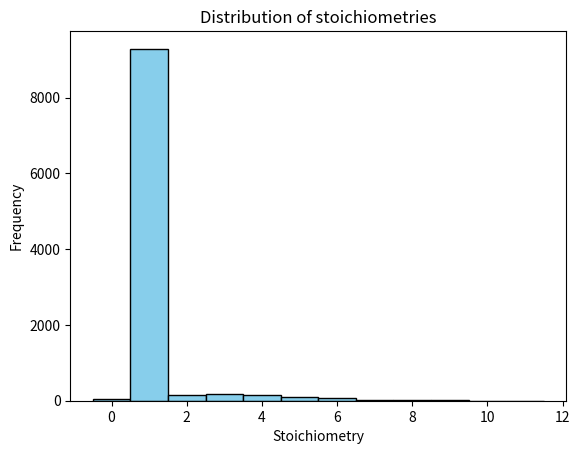

This chart was generated by the following Python code: (Note: this script raises an exception after producing the figure.)
#!/usr/bin/env python
# coding: utf-8
#
# Written by Lili Zhang, 2022
# Modified and annoted by Cécile Fradin, 2023
# 
# This program simulates the continuous photobleaching occuring inside a cell nucleus
# caused by a focused laser beam (e.g. during a single point FCS experiment).
#
# Two separate populations of fluorophore are considered:
#    - A fast monomeric population (Df, Bm)
#    - A slow oligomeric population (Ds, Bs = Ss*Bf, fraction Fs)
#
# The program returns the expected value of the relative amplitude of the slow dynamic
# term if one were to conduct an FCS experiment in that nucleus 
#
#
# In[1]:
    
### Importing Packages

import numpy as np
import matplotlib.pyplot as plt
from scipy.optimize import curve_fit
import time


# In[2]:

    
### Physical properties

radius = 3; # um (radius of the nucleus)
radius_squared = radius * radius 
Nparticles = 10000 # (number of particles)
Bm = 1e4 # Hz (brightness of a monomer)
Df = 15 # um^2/s (diffusion coefficient of fast particles)
Ds = 0.4 # um^2/s (diffusion coefficient of slow particles)
Avonano = 6.02e14 # particles per nM
Concentration = Nparticles / Avonano / (4/3*np.pi*radius**3*1e-15)
print('The total particle concentration is: ' + f'{Concentration:.3}' + ' nM')

### Calculate or input the concentration and brightness of the oligomers

CalculateOligomerBrightness = False
if (CalculateOligomerBrightness): 
    p0 = 0.65 # Initial amplitude of slow term in the autocorrelation function
    pinf = 0.27 # Limit value of the amplitude of slow term in the autocorrelation function
    Ss = (1/pinf-1)/(1/p0-1)   # (Stoichiometry of slow particles - needs to be larger than 1)
    Fs =  (1/p0-1)/((1/p0-1)+(1/pinf-1)**2)   # (Fraction of slow particles )
    NsoverNf = (1/p0-1)/((1/pinf-1)**2)  # (Number of slow particles over number of fast particles)
else:
    Ss = 3.5 
    Fs = 0.08 
    NsoverNf = Fs/(1-Fs)
print('The total fluorophore concentration is: ' + f'{Concentration*(1+Fs*(Ss-1)):.3}' + ' nM')
print('The fraction of slow oligomers is: ' + f'{Fs:.3}')
print('Nf/Ns = ' + f'{NsoverNf:.3}')
print('The average stoichiometry of the slow oligomers is: ' + str(Ss))
    

### Optical properties

wl = 0.488 # um (excitation wavelength)
w0 = 0.3 # um (1/e^2 radius of the point spread function)
z0 = 1.5 # um (1/e^2 half-height of the point spread function)
cnst_a = 3 # (photobleaching strength)


### Image properties

image_size = 80 # px (images will be square)
pixel_size = 0.1 # um
dwell_time = 0.001 # s


### Simulation properties

w_rad = image_size * pixel_size / 2 # um (size of the simulation window)
r_c = [w_rad, w_rad, w_rad] # (coordinates of the simulation window center)
step_time = 0.01 # s (time between two consecutive steps)
i_time = image_size * image_size * dwell_time / step_time  # Time necessary to record an image in number of steps
steps = int(30 * i_time)   # Needs to be larger than i_time if we want to have time to record an image


# In[3]:
    
### Initialize system

# Start the clock

time1 = time.time()

# Generate initial positions of particles

start_pos = np.zeros((Nparticles,3))
for n in range(Nparticles):         # Make sure all particles are inside the nucleus 
    x = start_pos[n,:]
    while ((x[0:3] - r_c[0:3])**2).sum() > radius_squared :
        x = np.random.rand(3) * w_rad * 2
    start_pos[n,:] = x            

# Assign a specific brightness to each particle (in monomer unit)

Nps = int(Nparticles*Fs)     # Number of slow oligomers
Npf = Nparticles - Nps       # Number of fast monomers
start_B = np.ones((Nparticles,1))
# Method 1: Round up to next integer
#    start_B[n] = start_B[n] * int(Ss+1)
# Method 2: Round up or down to obtain correct average stoichiometry
#    r = Ss % 1                     
#    if (np.random.rand(1) < (1-r)):
#        start_B[n] = start_B[n] * int(Ss)
#    else:
#        start_B[n] = start_B[n] * int(Ss+1) 
# Method 3: Poisson distribution of stoichiometries
for n in range(Nps):
    start_B[n] = start_B[n] * np.random.poisson(Ss)
   
# Plot histogram of particle stoichiometry 
plt.hist(start_B, bins=np.arange(-0.5, int(max(start_B)) + 1.5, 1), color='skyblue', edgecolor='black')
plt.xlabel('Stoichiometry')
plt.ylabel('Frequency')
plt.title('Distribution of stoichiometries')
plt.show()


# In[4]:

### Define useful functions


# Pixel intensity contributed by a particle (not yet multiplied by the specific brightness)

def GaussianBeam(particle_pos, beam_pos, w0, z0):
    if particle_pos.shape[0] == 2:
        GB = dwell_time * np.exp(- 2* ((particle_pos - beam_pos)**2).sum()/w0**2) 
    else:
        GB = dwell_time * np.exp(- 2* ((particle_pos[0:2] - beam_pos[0:2])**2).sum()/w0**2) * np.exp(-2*((particle_pos[2]-beam_pos[2])**2/z0**2))        
    return GB
    
# Photobleaching probability (for laser beam focused at the center of the nucleus)

def BeamProfile(x_pos, y_pos, z_pos)   :
    wz_over_w0_squared = (1 + (wl*z_pos/(np.pi*w0**2))**2)
    Pb = step_time * cnst_a * np.exp(- 2*(x_pos**2 + y_pos**2)/(w0**2*wz_over_w0_squared))/wz_over_w0_squared
    return Pb

# Generate the "relative amplitude of slow fraction", p, from the Brightness matrix

def RatioofAmplitude(matrix, Ns, Nf, Nparticles):    
    ns = np.count_nonzero(matrix[:,0:Ns],axis=1)      # Number of slow particles that are still fluorescent
    nf = np.count_nonzero(matrix[:,Ns:Nparticles],axis=1) # Number of fast particles that are still fluorescent
    ints = np.sum(matrix[:,0:Ns],axis=1)   # intensity contributed by slow particles
    intf = np.sum(matrix[:,Ns:Nparticles],axis=1)   # intensity contributed by fast particles
    inttot = ints + intf
    matrix2 = np.square(matrix)
    B = np.sum(matrix2[:,0:Ns],axis=1)
    A = np.sum(matrix2[:,Ns:Nparticles],axis=1)
    p = np.divide(B,(A+B))
    return p, ns, nf, ints, intf, inttot

# Exponential fitting function

def func(x, a, b, c):
    return a * np.exp(- x/b) + c
            

# In[5]:

### Initialize tables that will hold simulation results    

pre_pos = np.zeros((steps+1,3,Nparticles))   # Particle positions at all time steps
pre_pos[0,:,:] = np.transpose(start_pos)

pre_B = np.zeros((steps+1,Nparticles))    # Particle brightness at all time steps
pre_B[0,:] = np.transpose(start_B)

N_in_out = np.zeros((steps + 1, 2))  # Number of particles in detection volume (first row: slow particles, second row: fast particles)
B_in = np.zeros((steps + 1, 2))   #  Number of fluorescent particles in detection volume 
P_det = np.zeros((steps + 1, 2)) # Sum squared of signal contributed by particles in detection volum 

for n in range(Nparticles):
# Count bright particles in detection volume (defined as the 1/eˆ2-radius ellipsoid)
    if ((pre_pos[0,0,n] - r_c[0])**2 < w0**2) and ((pre_pos[0,1,n] - r_c[1])**2 < w0**2) and ((pre_pos[0,2,n] - r_c[2])**2 < z0**2) :
        CB_gard = int(pre_B[0,n])   
        if n <= Nps:  # slow particles
            N_in_out[0,0] += 1
            if CB_gard > 0:
                B_in[0,0] += 1
                P_det[0,0]+= CB_gard**2
        else: # fast particles
            N_in_out[0,1] += 1
            if CB_gard > 0:
                B_in[0,1] += 1
                P_det[0,1]+= CB_gard**2
                    

# In[6]:

### Calculate particle trajectories

time2 = time.time()

for i in range(steps):           # At each step in the simulation...
    for n in range(Nparticles):       # And for each particle...

        if n <= Nps:              # Assign a diffusion constant
            diff_const = Ds
        else: 
            diff_const = Df
        
    # Calculate particle displacement
        track = np.random.normal(loc=0,scale=np.sqrt(2*diff_const*step_time),size=(1,3))
        
    # Refuse moves that see the particle cross the nuclear membrane
        forwd_squared = ((pre_pos[i,:,n] + track - r_c)**2).sum()   # Distance from center of nucleus
        if forwd_squared <= radius_squared:
            pre_pos[i+1,:,n] = pre_pos[i,:,n] + track
        else: 
            pre_pos[i+1,:,n] = pre_pos[i,:,n]
 
    # Update the brightness of the particle due to eventual photobleaching
        CB_gard = int(pre_B[i,n])
        if CB_gard > 0 : # for all fluorescent particles
            for m in range(CB_gard):    # loop over all the fluorophores in the particle...
                proba = np.random.rand()    
                if proba < BeamProfile(pre_pos[i+1,0,n]-r_c[0], pre_pos[i+1,1,n]-r_c[1], pre_pos[i+1,2,n]-r_c[2]):
                    CB_gard -= 1     # photobleach the fluorophore with a probability depending on its position
                    
    # Count bright particles in detection volume (defined as the 1/eˆ2-radius ellipsoid)
        if ((pre_pos[i+1,0,n] - r_c[0])**2 < w0**2) and ((pre_pos[i+1,1,n] - r_c[1])**2 < w0**2) and ((pre_pos[i+1,2,n] - r_c[2])**2 < z0**2) :
            if n <= Nps:                 # slow particles/oligomers
                N_in_out[i+1,0] += 1
                if CB_gard > 0:
                    B_in[i+1,0] += 1
                    P_det[i+1,0]+= CB_gard**2
            else:                        # fast particles
                N_in_out[i+1,1] += 1
                if CB_gard > 0:
                    B_in[i+1,1] += 1
                    P_det[i+1,1]+= CB_gard**2
                    
        pre_B[i+1,n] = CB_gard     
        

time3 = time.time()
print('Time to calculate ' + str(Nparticles) + ' particle trajectories for ' + str(steps) + ' steps: ' + f'{(time3-time2)/60:.3}' + 'min')

  
 # In[7]               

### Calculate the amplitude of the slow term in the ACF (p)

# Call the procedure that calculates p for the whole nucleus

[p_gard,ns_gard,nf_gard,A_gard,B_gard,S_gard] = RatioofAmplitude(pre_B, Nps, Npf, Nparticles)   

# Calculate p for the detection volume (as the sum of the slow particles' squared-intensity)
p_det_gard=np.zeros(steps+1)
for s in range(steps+1):
    if (P_det[s,0] + P_det[s,1])>0:
        p_det_gard[s]=P_det[s,0] / ( P_det[s,0] + P_det[s,1] )
    else:
        p_det_gard[s] = 0     # If there is no particle in the detection volume we consider that  p = 0


# In[8]:
    
### Generate two images of the system, one at the beginning, one at the end

time4 = time.time()

z_slice = 39      # Only a sagital image of the nucleus will be recorded 
kk = [0, steps + 1 - i_time]    # Imaging will be initiated at two time points

image_array = np.zeros((image_size,image_size,2))

for k in range(0,2): # two images, one at the begninning, one at the end
   for j in range(image_array.shape[1]): # x
        for i in range(image_array.shape[0]): # y
            beam_pos = np.array([i,j,z_slice]) * pixel_size # Position of the beam
            s_time = int(kk[k] + (image_size * j + i) * dwell_time / step_time)  # Time in number of steps
            for n in range(Nparticles):  # particles
                particle_pos = pre_pos[s_time,:,n]    # Particle position at that time
                image_array[i,j,k] += GaussianBeam(particle_pos,beam_pos,w0,z0)* pre_B[s_time,n] * Bm     # Intensity in photon per pixel (no photon noise)
            image_array[i,j,k] =  np.random.poisson(image_array[i,j,k])        # Intensity in photon per pixel (with photon noise)

time5 = time.time()

print('Time taken to generate two confocal images: ' + f'{(time5-time4):.3}' + 's')



# In[9]:

### Plot and save the first image

fig = plt.figure()
ax = plt.axes()

t = 0
maxintL=image_array[:, : ,t].max()

im = plt.imshow(np.transpose(image_array[:, : ,t]),cmap ='viridis', vmin=0, vmax=maxintL)
plt.xlabel('x (pixels)', fontsize=14)
plt.ylabel('y (pixels)', fontsize=14)
plt.title('Time = ' + str(int(kk[t] * step_time)) + ' s')
cbar = fig.colorbar(im, ax= ax)
cbar.ax.set_ylabel('Intensity (Photons/pixel)', fontsize=14)
plt.gca().invert_yaxis()
    
c1 = plt.Circle((40, 40), 30, color='white', fill = '',linestyle = '--')
  #  fig.add_subplot(111).add_artist(c1)

filename = 'B_8um_Nparticles_' + str(Nparticles) + '_time_' + str(kk[t] * step_time) + '_mobile_wo_noise3.eps'
plt.savefig(filename , dpi=300, bbox_inches='tight')    


# In[10]:

### Plot and save the last image

fig = plt.figure()
ax = plt.axes()

t = 1
maxintS=image_array[:, : ,t].max()

im = plt.imshow(np.transpose(image_array[:, : ,t]),cmap ='viridis',vmin=0, vmax=maxintS)
plt.xlabel('x (pixels)', fontsize=14)
plt.ylabel('y (pixels)', fontsize=14)
plt.title('Time = ' + str(int(kk[t] * step_time)) + ' s')
cbar = fig.colorbar(im, ax= ax)
cbar.ax.set_ylabel('Intensity (Photons/pixel)', fontsize=14)
plt.gca().invert_yaxis()
    
c1 = plt.Circle((40, 40), 30, color='white', fill = '',linestyle = '--')
#  fig.add_subplot(111).add_artist(c1)

filename = 'B_8um_Nparticles_' + str(Nparticles) + '_time_' + str(kk[t] * step_time) + '_mobile_wo_noise3.eps'
plt.savefig(filename , dpi=300, bbox_inches='tight')  
  

# In[11]:
    
### Visualize the temporal evolution of the fluorescence intensity
    
skip = int(100)    # Only show data every 100th time steps

TimeLine =  np.arange(0, steps+1, skip) * step_time
npoints=len(TimeLine)

Aplot = A_gard[::skip]
Bplot = B_gard[::skip]
Splot = S_gard[::skip]     # This one will be fitted

poptA, pcovA = curve_fit(func, TimeLine, Aplot)
poptB, pcovB = curve_fit(func, TimeLine, Bplot)
poptS, pcovS = curve_fit(func, TimeLine, Splot)

fig = plt.figure(figsize=(4.27,3.2))
ax = plt.gca()
pos1 = ax.get_position() # get the original position 
pos2 = [pos1.x0 + 0.02, pos1.y0 + 0.035,  pos1.width , pos1.height] 
ax.set_position(pos2) # set a new position

plt.xlim(-2,max(TimeLine)+5)
plt.ylim(0,max(Splot)+100)

plt.plot( TimeLine, Bplot, marker = 'o', color = 'darkorange', mfc = 'none')
plt.plot( TimeLine, Aplot, marker = 'o', color = 'green', mfc = 'none')
plt.plot( TimeLine, Splot, marker = 'o', color = 'black', mfc = 'none')
plt.plot( TimeLine, func(TimeLine, *poptA), 'r-', label="Fitted Curve")
plt.plot( TimeLine, func(TimeLine, *poptB), 'r-', label="Fitted Curve")
plt.plot( TimeLine, func(TimeLine, *poptS), 'r-', label="Fitted Curve")

plt.title( 'Photobleaching rate, a = '+ str(cnst_a) + ' /s' )
plt.xlabel('Time (s)', fontsize=12)
plt.ylabel('Total Nuclear Fluorescence' , fontsize=12)
plt.legend(['Fast monomers',  'Slow oligomers', 'Sum'], loc='upper right', fontsize=10)

fig.tight_layout()
filename = 'Cnst_a_' + str(cnst_a)+'Nparticles_' + str(Nparticles)  + '_steps_' + str(steps)+'_Fluorescence.eps'
plt.savefig(filename, dpi=300, format='eps')
plt.show() 

print("The characteristic photobleaching time is: " + f'{poptS[1]:.3}' + 's' )
    
    
# In[12]:
    
### Visualize the temporal evolution of the total number of fluorescent particles

nf = nf_gard[::skip]
ns = ns_gard[::skip]
nsum = nf + ns

fig = plt.figure(figsize=(4.27,3.2))
ax = plt.gca()
pos1 = ax.get_position() # get the original position 
pos2 = [pos1.x0 + 0.02, pos1.y0 + 0.035,  pos1.width , pos1.height] 
ax.set_position(pos2) # set a new position

plt.xlim(-2,max(TimeLine)+5)
plt.ylim(0,Nparticles*1.05)

plt.plot( TimeLine, nf, marker = 'o', color = 'darkorange', mfc = 'none')
plt.plot( TimeLine, ns, marker = 'o', color = 'green', mfc = 'none')
plt.plot( TimeLine, nsum, marker = 'o', color = 'black', mfc = 'none')

plt.title( 'Photobleaching rate, a = '+ str(cnst_a) + ' /s' )
plt.xlabel('Time (s)', fontsize=12)
plt.ylabel('Total # of fluorescent particles' , fontsize=12)
plt.legend(['Fast monomers',  'Slow oligomers', 'All particles'], loc='upper right', fontsize=10)

fig.tight_layout()
filename = 'Cnst_a_' + str(cnst_a)+'Nparticles_' + str(Nparticles)  + '_steps_' + str(steps)+'_NfNs.eps'
plt.savefig(filename, dpi=300, format='eps')
plt.show() 


# In[13]:
    
### Visualize the temporal evolution of p

for i in range(steps+1):
    if np.isnan(p_gard[i]): p_gard[i] = -0.1     # removes NaN values and store them as negative values
p = p_gard[::skip]
p_det = p_det_gard[::skip]

# Calculate a more experimentally realistic value of p

tint = 5 # s (duration of FCS experiment)
skipA = int(5/step_time)    # Only show data every 100th time steps

TimeLineA =  np.arange(0, steps-skipA, skipA) * step_time # Alternative timeline
npointsA=len(TimeLineA)

p_measA = np.zeros(npointsA)
for k in range(npointsA):
    cc=skipA
    for i in range(skipA):
        if (np.isnan(p_det_gard[k*skipA+i])):
            cc -= 1
        else:
            p_measA[k] += p_det_gard[k*skipA+i]
    if (cc>0):
        p_measA[k] = p_measA[k] / cc
    else:
#        p_measA[k] = float("NaN")
        p_measA[k] = -0.1

poptp, pcovp = curve_fit(func, TimeLine, p)
poptA, pcovA = curve_fit(func, TimeLineA, p_measA)

fig = plt.figure(figsize=(4.27,3.2))
ax = plt.gca()
pos1 = ax.get_position() # get the original position 
pos2 = [pos1.x0 + 0.02, pos1.y0 + 0.035,  pos1.width , pos1.height ] 
ax.set_position(pos2) # set a new position
plt.xlim(-2,max(TimeLine)+5)

plt.plot( TimeLine, p_det, '-', color = 'green')
plt.plot( TimeLineA, p_measA, '-', color = 'black')
plt.plot( TimeLine, p, '-', color = 'lightgreen')
plt.plot( TimeLine, func(TimeLine, *poptp), 'r-', label="Fitted Curve")
plt.plot( TimeLineA, func(TimeLineA, *poptA), 'r-', label="Fitted Curve")
 
plt.title( 'a = '+ str(cnst_a) )
plt.xlabel('Time (s)', fontsize=12)
plt.ylabel('p ' , fontsize=12)
plt.legend(['Detection volume','Detection volume integrated','Whole nucleus'], loc='upper right', fontsize=10)

plt.ylim(min(p_det),max(p_det)+0.1)


fig.tight_layout()
filename = 'Cnst_a_' + str(cnst_a)+'Nparticles_' + str(Nparticles)  + '_steps_' + str(steps)+'_p_detV.eps'
plt.savefig(filename, dpi=300, format='eps')
plt.show() 


# In[14]:
        
### Visualize the temporal evolution of the number of particles in the detection volume
    
nin1 = N_in_out[::100,0]
nout1 = N_in_out[::100,1]
nBin = B_in[::100,0]
nBout = B_in[::100,1]

fig = plt.figure(figsize=(4.27,3.2))
ax = plt.gca()
pos1 = ax.get_position() # get the original position 
pos2 = [pos1.x0 + 0.02, pos1.y0 + 0.035,  pos1.width , pos1.height ] 
ax.set_position(pos2) # set a new position
plt.xlim(-2,max(TimeLine)+5)
plt.ylim(-1,max(nout1)+5)

plt.plot( TimeLine, nout1, marker = '>', color = 'yellow', mfc = 'none')
plt.plot( TimeLine, nBout, marker = '>', color = 'darkorange', mfc = 'none')
plt.plot( TimeLine, nin1, marker = 'o', color = 'lightgreen', mfc = 'none')
plt.plot( TimeLine, nBin, marker = 'o', color = 'green', mfc = 'none')

plt.title( 'a = '+ str(cnst_a) )
plt.xlabel('Time (s)', fontsize=12)
plt.ylabel('Particles in detection volume' , fontsize=12)
plt.legend(['Fast particles',  'Fast particles, $B>0$', 'Slow particles',  'Slow particles, $B>0$ '], loc='right', fontsize=10)

fig.tight_layout()
filename = 'Cnst_a_' + str(cnst_a)+'Nparticles_' + str(Nparticles)  + '_steps_' + str(steps)+'_Nin.eps'
plt.savefig(filename, dpi=300, format='eps')
plt.show() 


# In[15]:
    
### Save data

data1 = np.column_stack((TimeLine, p, p_det, ns, nf, nin1, nBin, nout1, nBout, Aplot, Bplot, Splot))
data1 = data1.astype(np.float32)

header1 = "a = " + str(cnst_a) +  ", R = " + str(radius)+ " um, Df = " + str(Df) + ' um^2/s, Ds = ' + str(Ds) +' um^2/s, Ss = ' + str(Ss) + ' , Fs = ' + str(Fs) + ' , N = ' + str(Nparticles) + ' , steps = ' + str(steps) + " \n"
header1 += "time, p, p_detV, Ns, Nf, Ns_detV, Ns_detV_B>0, Nf_detV, Nf_detV_B>0, Is, If, IT"
dataname1 = 'Results_a_' + str(cnst_a) + '_R_' + str(radius)+ '_Df_' + str(Df) + '_Ds_' + str(Ds) +'_S_' + str(Ss) + '_Fs_' + str(Fs) + '_N_' + str(Nparticles) + '_ns_' + str(steps) + '.txt'
np.savetxt(dataname1, data1, header=header1, fmt='%4.4f')

data2 = np.column_stack((TimeLineA, p_measA))
data2 = data2.astype(np.float32)

header2 = "a = " + str(cnst_a) +  ", R = " + str(radius)+ " um, Df = " + str(Df) + ' um^2/s, Ds = ' + str(Ds) +' um^2/s, Ss = ' + str(Ss) + ' , Fs = ' + str(Fs) + ' , N = ' + str(Nparticles) + ' , steps = ' + str(steps) + " \n"
header2 += "time, p_measA"
dataname2 = 'Results_Appendix_a_' + str(cnst_a) + '_R_' + str(radius)+ '_Df_' + str(Df) + '_Ds_' + str(Ds) +'_S_' + str(Ss) + '_Fs_' + str(Fs) + '_N_' + str(Nparticles) + '_ns_' + str(steps) + '.txt'
np.savetxt(dataname2, data2, header=header2, fmt='%4.4f')

# In[16]

### The end

time6 = time.time()
print('Total run time: ' + f'{(time6-time1)/60:.3}' + 'min')

print('\a')

    